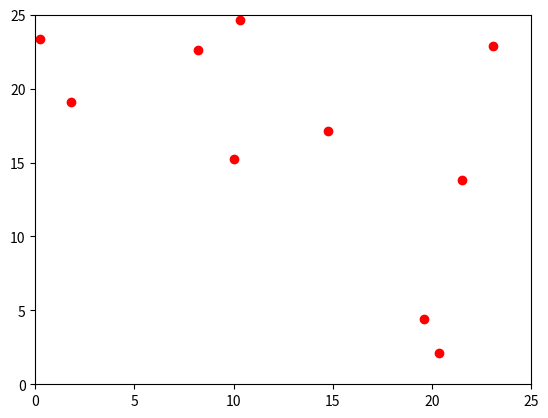
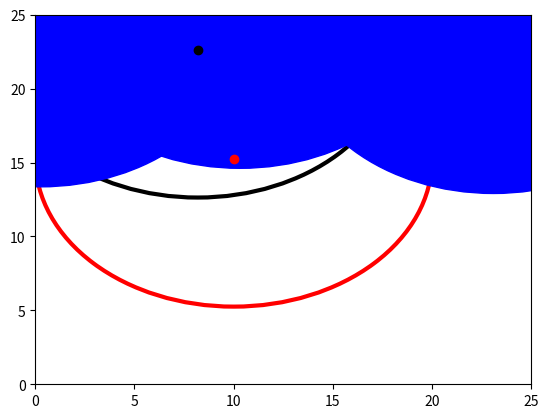

These charts were generated, in order, by the following Python code:

import os
import matplotlib.pyplot as plt
import json

a="[[8.193, 22.631], [10.007, 15.253], [23.093, 22.907], [0.26, 23.356], [10.322, 24.609], [19.605, 4.392], [14.732, 17.132], [20.345, 2.116], [1.806, 19.106], [21.5, 13.835]]"
t=json.loads(a)
x=[]
y=[]
for a in range(0, 10):
    x.append(t[a][0])
    y.append(t[a][1])


plt.plot(x, y, 'ro')
plt.axis([0, 25, 0, 25])
plt.show()


fig, ax = plt.subplots()
ax.plot(x[0],y[0],"ro",color="black")
ax.plot(x[1],y[1],"ro",color="red")
plt.axis([0, 25, 0, 25])
circle0 = plt.Circle((x[0], y[0]), 10, color="black", linewidth=3,fill=False)
circle1 = plt.Circle((x[1], y[1]), 10, color='red', linewidth=3,fill=False)
circle2 = plt.Circle((x[2], y[2]), 10, color='blue')
circle3 = plt.Circle((x[3], y[3]), 10, color='blue')
circle4 = plt.Circle((x[4], y[4]), 10, color='blue')
ax.add_artist(circle0)
ax.add_artist(circle1)
ax.add_artist(circle2)
ax.add_artist(circle3)
ax.add_artist(circle4)

for x in range(0, 30):
    t="main.py -c config.json -s simulation -r "+str(x)
    os.system(t)
    print(x)
